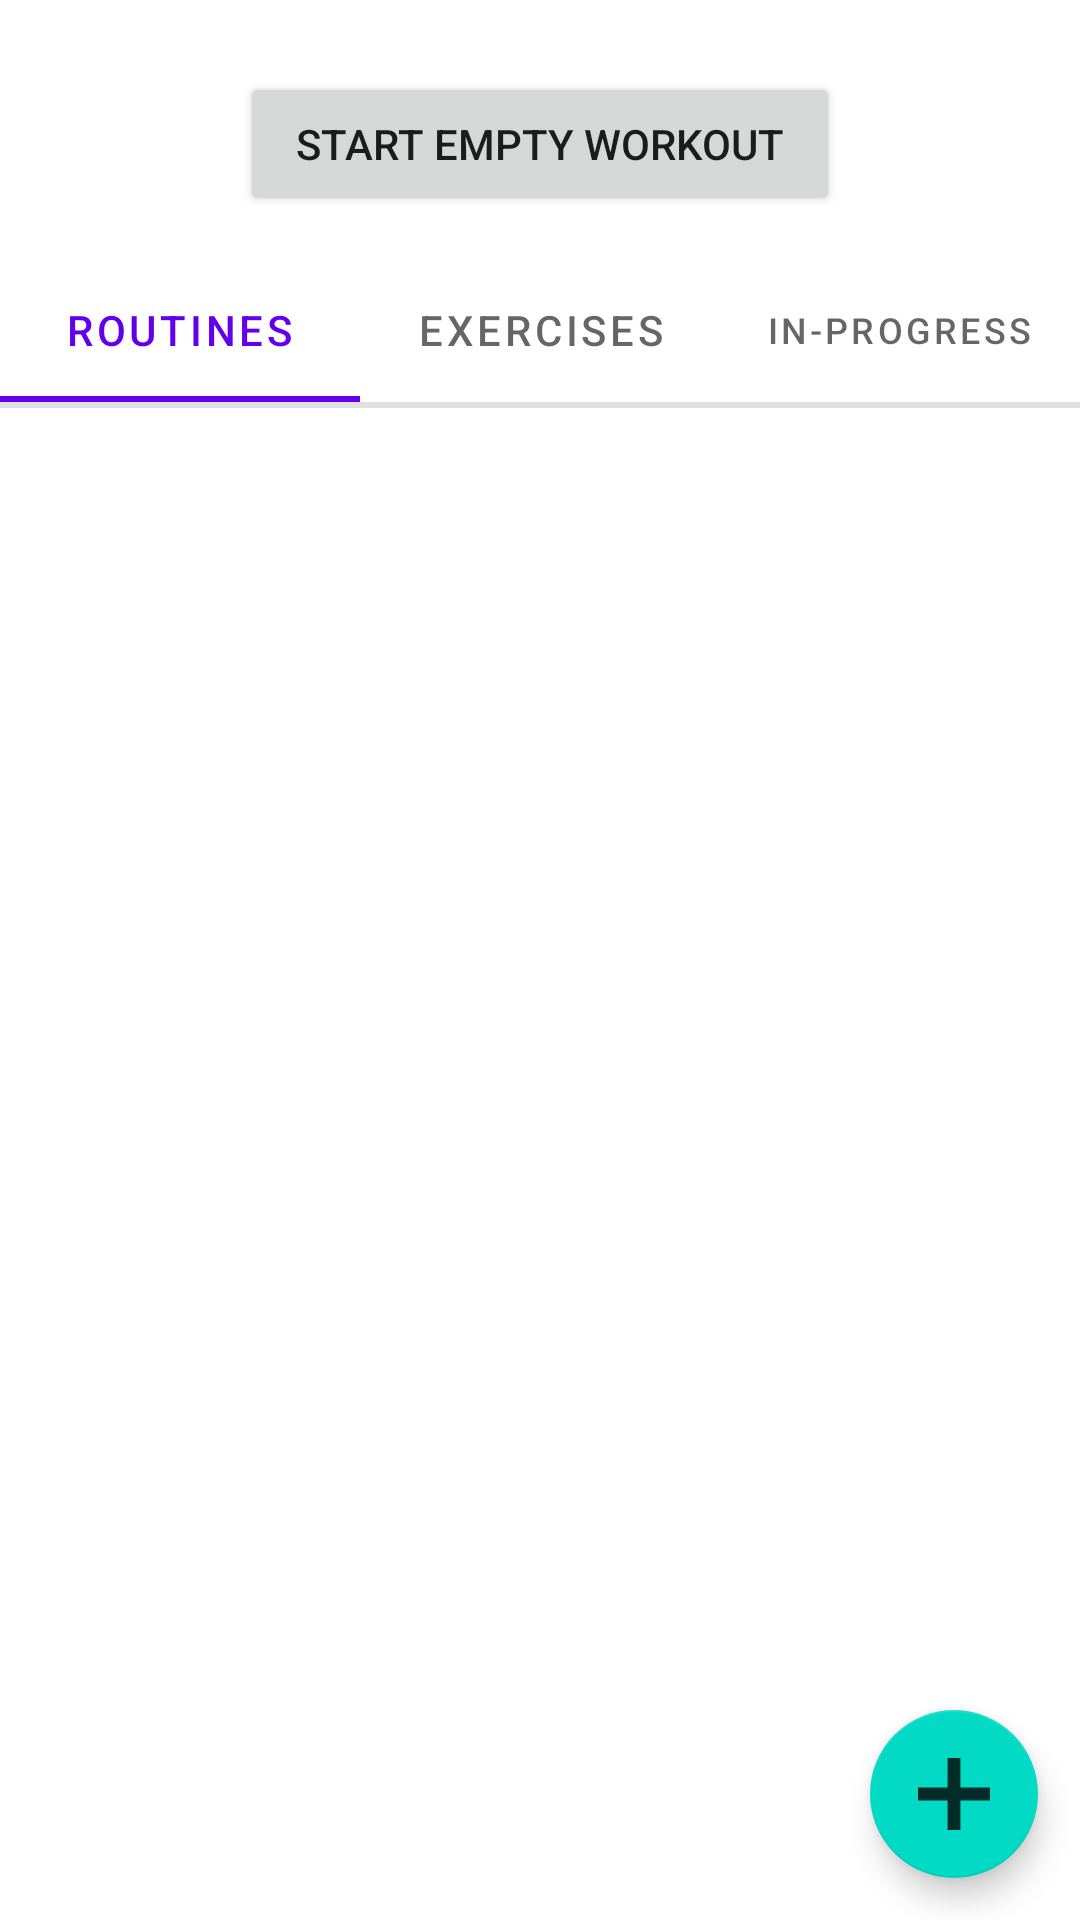

Here is an Android app screen rendered from its layout file. Give the layout XML and the strings, colors and styles it references.
<!-- AndroidManifest.xml: application theme Theme.WeightWorks -->
<!-- res/layout/fragment_workout.xml -->
<?xml version="1.0" encoding="utf-8"?>
<androidx.constraintlayout.widget.ConstraintLayout xmlns:android="http://schemas.android.com/apk/res/android"
    xmlns:app="http://schemas.android.com/apk/res-auto"
    android:layout_width="match_parent"
    android:layout_height="match_parent">

    <Button
        android:id="@+id/start_empty_workout"
        android:layout_width="wrap_content"
        android:layout_height="wrap_content"
        android:layout_marginTop="@dimen/spacing_large"
        android:width="@dimen/button_width_large"
        android:text="@string/start_workout_button"
        app:layout_constraintEnd_toEndOf="parent"
        app:layout_constraintStart_toStartOf="parent"
        app:layout_constraintTop_toTopOf="parent" />

    <com.google.android.material.tabs.TabLayout
        android:id="@+id/workout_tab_layout"
        android:layout_width="match_parent"
        android:layout_height="wrap_content"
        android:layout_marginTop="@dimen/spacing_normal"
        app:layout_constraintEnd_toEndOf="parent"
        app:layout_constraintStart_toStartOf="parent"
        app:layout_constraintTop_toBottomOf="@+id/start_empty_workout">

        <com.google.android.material.tabs.TabItem
            android:id="@+id/workout_routine_tab"
            android:layout_width="wrap_content"
            android:layout_height="wrap_content"
            android:text="Routines" />

        <com.google.android.material.tabs.TabItem
            android:id="@+id/workout_exercise_tab"
            android:layout_width="wrap_content"
            android:layout_height="wrap_content"
            android:text="Exercises" />

        <com.google.android.material.tabs.TabItem
            android:id="@+id/workout_draft_tab"
            android:layout_width="wrap_content"
            android:layout_height="wrap_content"
            android:text="In-Progress" />
    </com.google.android.material.tabs.TabLayout>

    <View
        android:id="@+id/workout_tab_divider"
        android:layout_width="match_parent"
        android:layout_height="@dimen/divider_height_short"
        android:background="?android:attr/listDivider"
        app:layout_constraintEnd_toEndOf="parent"
        app:layout_constraintStart_toStartOf="parent"
        app:layout_constraintTop_toBottomOf="@id/workout_tab_layout" />

    <androidx.fragment.app.FragmentContainerView
        android:id="@+id/workout_fragment_container"
        android:layout_width="match_parent"
        android:layout_height="445dp"
        app:layout_constraintEnd_toEndOf="parent"
        app:layout_constraintStart_toStartOf="parent"
        app:layout_constraintTop_toBottomOf="@id/workout_tab_divider" />

    <com.google.android.material.floatingactionbutton.FloatingActionButton
        android:id="@+id/workout_fab"
        android:layout_width="wrap_content"
        android:layout_height="wrap_content"
        android:layout_margin="@dimen/spacing_normal"
        android:src="@drawable/new_icon"
        app:layout_constraintBottom_toBottomOf="parent"
        app:layout_constraintEnd_toEndOf="parent" />
</androidx.constraintlayout.widget.ConstraintLayout>
<!-- resources referenced by this layout -->
<resources>
  <dimen name="button_width_large">200dp</dimen>
  <dimen name="divider_height_short">2dp</dimen>
  <dimen name="spacing_large">24dp</dimen>
  <dimen name="spacing_normal">14dp</dimen>
  <!-- drawable new_icon (drawable-v24) -->
  <vector xmlns:android="http://schemas.android.com/apk/res/android"
      android:width="24dp"
      android:height="24dp"
      android:viewportWidth="24"
      android:viewportHeight="24"
      android:tint="@color/black"
      android:alpha="0.8">
    <group android:scaleX="2.142857"
        android:scaleY="2.142857"
        android:translateX="-13.714286"
        android:translateY="-13.714286">
      <path
          android:fillColor="@android:color/black"
          android:pathData="M19,13h-6v6h-2v-6H5v-2h6V5h2v6h6v2z"/>
    </group>
  </vector>
  <string name="start_workout_button">Start Empty Workout</string>
  <style name="Theme.WeightWorks" parent="Theme.MaterialComponents.DayNight.DarkActionBar">
          
          <item name="colorPrimary">@color/purple_500</item>
          <item name="colorPrimaryVariant">@color/purple_700</item>
          <item name="colorOnPrimary">@color/white</item>
          
          <item name="colorSecondary">@color/teal_200</item>
          <item name="colorSecondaryVariant">@color/teal_700</item>
          <item name="colorOnSecondary">@color/black</item>
          
          <item name="android:statusBarColor" tools:targetApi="l">?attr/colorPrimaryVariant</item>
          
      </style>
  <color name="black">#FF000000</color>
  <color name="purple_500">#FF6200EE</color>
  <color name="purple_700">#FF3700B3</color>
  <color name="white">#FFFFFFFF</color>
  <color name="teal_200">#FF03DAC5</color>
  <color name="teal_700">#FF018786</color>
</resources>
